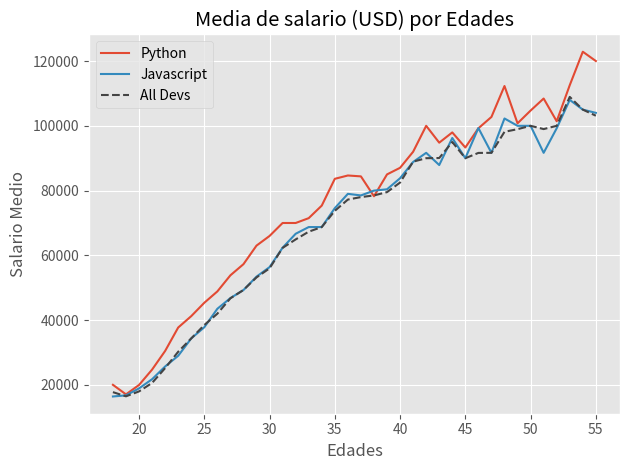

Write Python code to recreate this figure.
#!/usr/bin/env python
# coding: utf-8

# In[32]:


from matplotlib import pyplot as plt

#Lista de estilos disponibles
#plt.style.available
#Usamos un estilo (ggplot, fivethirtyeight, etc)
plt.style.use('ggplot')


# In[20]:


#Edades
ages_x_1 = [25, 26, 27, 28, 29, 30, 31, 32, 33, 34, 35]

#Sueldos Medios
dev_y_1 = [38496, 42000, 46752, 49320, 53200,
         56000, 62316, 64928, 67317, 68748, 73752]


# Median Python Developer Salaries by Age
#py_dev_x_1 = [25, 26, 27, 28, 29, 30, 31, 32, 33, 34, 35]
py_dev_y_1 = [45372, 48876, 53850, 57287, 63016,
            65998, 70003, 70000, 71496, 75370, 83640]


# Median JavaScript Developer Salaries by Age
js_dev_y_1 = [37810, 43515, 46823, 49293, 53437,
            56373, 62375, 66674, 68745, 68746, 74583]

# Ages 18 to 55
ages_x = [18, 19, 20, 21, 22, 23, 24, 25, 26, 27, 28, 29, 30, 31, 32, 33, 34, 35,
          36, 37, 38, 39, 40, 41, 42, 43, 44, 45, 46, 47, 48, 49, 50, 51, 52, 53, 54, 55]

py_dev_y = [20046, 17100, 20000, 24744, 30500, 37732, 41247, 45372, 48876, 53850, 57287, 63016, 65998, 70003, 70000, 71496, 75370, 83640, 84666,
            84392, 78254, 85000, 87038, 91991, 100000, 94796, 97962, 93302, 99240, 102736, 112285, 100771, 104708, 108423, 101407, 112542, 122870, 120000]

js_dev_y = [16446, 16791, 18942, 21780, 25704, 29000, 34372, 37810, 43515, 46823, 49293, 53437, 56373, 62375, 66674, 68745, 68746, 74583, 79000,
            78508, 79996, 80403, 83820, 88833, 91660, 87892, 96243, 90000, 99313, 91660, 102264, 100000, 100000, 91660, 99240, 108000, 105000, 104000]

dev_y = [17784, 16500, 18012, 20628, 25206, 30252, 34368, 38496, 42000, 46752, 49320, 53200, 56000, 62316, 64928, 67317, 68748, 73752, 77232,
         78000, 78508, 79536, 82488, 88935, 90000, 90056, 95000, 90000, 91633, 91660, 98150, 98964, 100000, 98988, 100000, 108923, 105000, 103117]


# In[ ]:


#Format string-->consultar en web fmt=[marcador][linea][color]
#https://matplotlib.org/stable/api/_as_gen/matplotlib.pyplot.plot.html
#plt.plot(ages_x, dev_y, 'k--',label='All Devs')
#plt.plot(ages_x, py_dev_y, 'b', label='Python')

#Otra forma para especificar formato. Mas legible
#plt.plot(ages_x, py_dev_y, color='b',marker='o', linewidth=3,label='Python')
#plt.plot(ages_x, js_dev_y, color='#adad3b', linewidth=3, label='Javascript')
#plt.plot(ages_x, dev_y, color='#444444', linestyle='--', marker='x',label='All Devs')

#Si especificamos un estilo, podemos olvidarnos de especificar colores, etc.
plt.plot(ages_x, py_dev_y,label='Python')
plt.plot(ages_x, js_dev_y, label='Javascript')
plt.plot(ages_x, dev_y, color='#444444', linestyle='--',label='All Devs')



plt.title('Media de salario (USD) por Edades')
plt.xlabel('Edades')
plt.ylabel('Salario Medio')
plt.legend()

#Con el estilo puede no hacer falta especificar el grid
#plt.grid(True)
plt.tight_layout()

#Salvamos el gráfico para ponerlo en una web, por ejemplo
#plt.savefig('grafico.png')

#Para mostar el grafico
#plt.show()

